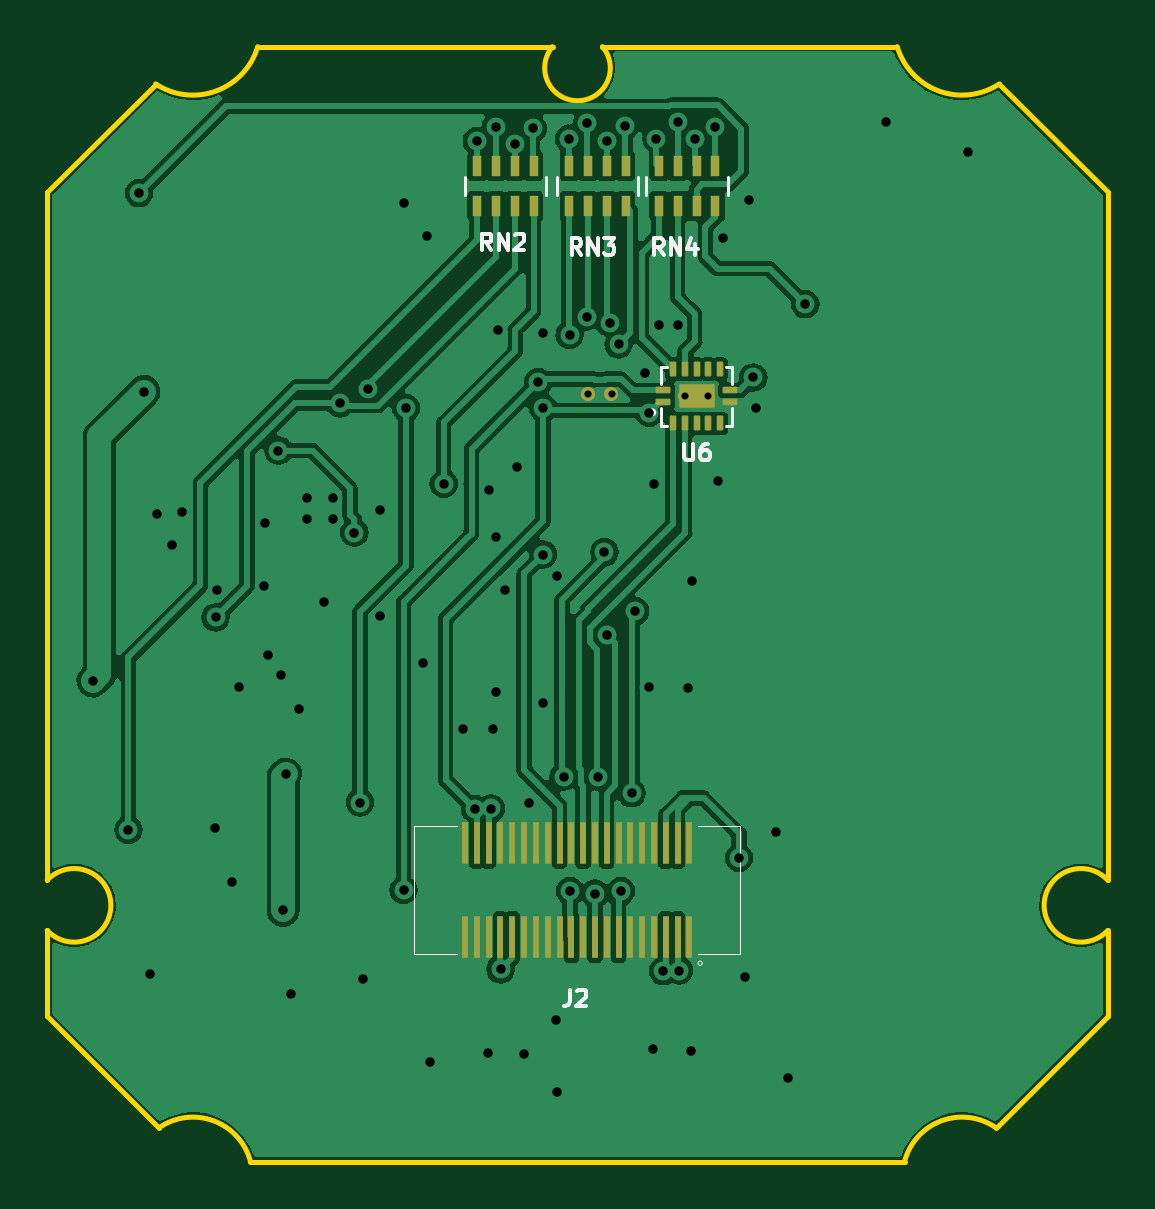
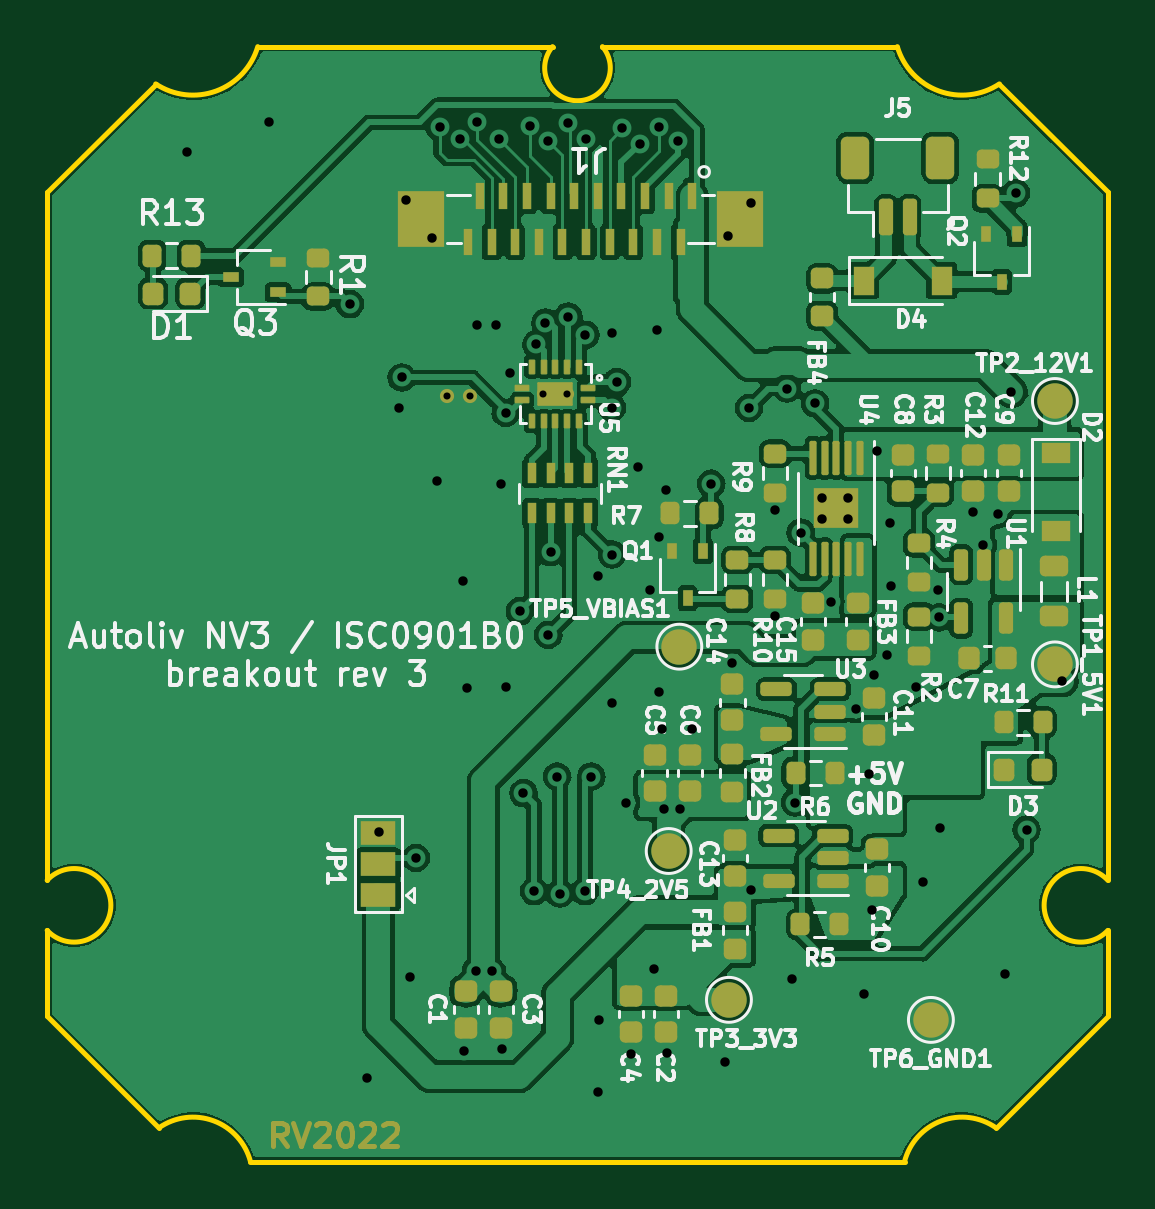
Circuit board: 11 layer files. Board 44.9 x 47.2 mm.
- bottom_copper: isc0901b0-breakout-B_Cu.gbr (213093 bytes)
- bottom_mask: isc0901b0-breakout-B_Mask.gbr (10743 bytes)
- paste: isc0901b0-breakout-B_Paste.gbr (8528 bytes)
- bottom_silk: isc0901b0-breakout-B_Silkscreen.gbr (63680 bytes)
- outline: isc0901b0-breakout-Edge_Cuts.gbr (1704 bytes)
- top_copper: isc0901b0-breakout-F_Cu.gbr (113422 bytes)
- top_mask: isc0901b0-breakout-F_Mask.gbr (3675 bytes)
- paste: isc0901b0-breakout-F_Paste.gbr (3519 bytes)
- top_silk: isc0901b0-breakout-F_Silkscreen.gbr (5101 bytes)
- drill: isc0901b0-breakout-NPTH.drl (348 bytes)
- drill: isc0901b0-breakout-PTH.drl (2284 bytes)

=== bottom_copper: isc0901b0-breakout-B_Cu.gbr (213093 bytes, source omitted) ===
=== bottom_mask: isc0901b0-breakout-B_Mask.gbr (10743 bytes, source omitted) ===
=== paste: isc0901b0-breakout-B_Paste.gbr (8528 bytes, source omitted) ===
=== bottom_silk: isc0901b0-breakout-B_Silkscreen.gbr (63680 bytes, source omitted) ===
=== outline: isc0901b0-breakout-Edge_Cuts.gbr ===
%TF.GenerationSoftware,KiCad,Pcbnew,6.0.0-d3dd2cf0fa~116~ubuntu20.04.1*%
%TF.CreationDate,2022-01-19T11:27:03+02:00*%
%TF.ProjectId,isc0901b0-breakout,69736330-3930-4316-9230-2d627265616b,rev2*%
%TF.SameCoordinates,Original*%
%TF.FileFunction,Profile,NP*%
%FSLAX46Y46*%
G04 Gerber Fmt 4.6, Leading zero omitted, Abs format (unit mm)*
G04 Created by KiCad (PCBNEW 6.0.0-d3dd2cf0fa~116~ubuntu20.04.1) date 2022-01-19 11:27:03*
%MOMM*%
%LPD*%
G01*
G04 APERTURE LIST*
%TA.AperFunction,Profile*%
%ADD10C,0.200000*%
%TD*%
G04 APERTURE END LIST*
D10*
X52717501Y-139600000D02*
G75*
G03*
X48847516Y-138165186I-2435170J-631673D01*
G01*
X44110998Y-133428667D02*
X44110999Y-129812083D01*
X66560999Y-139600000D02*
X80404497Y-139600000D01*
X48701052Y-93977184D02*
G75*
G03*
X53021684Y-92400000I1577184J2386059D01*
G01*
X89010999Y-98571333D02*
X84416850Y-93977184D01*
X84274480Y-138165185D02*
X89010999Y-133428666D01*
X65504095Y-92399256D02*
G75*
G03*
X67617903Y-92399256I1056904J-900744D01*
G01*
X44110999Y-129812083D02*
G75*
G03*
X44110998Y-127687918I1139001J1062083D01*
G01*
X89010999Y-127687917D02*
G75*
G03*
X89010999Y-129812083I-1139002J-1062083D01*
G01*
X66560999Y-139600000D02*
X52717500Y-139600000D01*
X44106904Y-98571333D02*
X48701052Y-93977184D01*
X89010999Y-133428666D02*
X89010999Y-129812083D01*
X84274480Y-138165185D02*
G75*
G03*
X80404497Y-139600000I-1434814J-2066485D01*
G01*
X44110998Y-127687918D02*
X44106904Y-98571333D01*
X80096218Y-92400000D02*
G75*
G03*
X84416850Y-93977184I2743448J808875D01*
G01*
X48847516Y-138165186D02*
X44110998Y-133428667D01*
X80096218Y-92400000D02*
X67617903Y-92399256D01*
X53021684Y-92400000D02*
X65504095Y-92399256D01*
X89010999Y-127687917D02*
X89010999Y-98571333D01*
M02*

=== top_copper: isc0901b0-breakout-F_Cu.gbr (113422 bytes, source omitted) ===
=== top_mask: isc0901b0-breakout-F_Mask.gbr (3675 bytes, source withheld) ===
=== paste: isc0901b0-breakout-F_Paste.gbr (3519 bytes, source withheld) ===
=== top_silk: isc0901b0-breakout-F_Silkscreen.gbr ===
%TF.GenerationSoftware,KiCad,Pcbnew,6.0.0-d3dd2cf0fa~116~ubuntu20.04.1*%
%TF.CreationDate,2022-01-19T11:27:02+02:00*%
%TF.ProjectId,isc0901b0-breakout,69736330-3930-4316-9230-2d627265616b,rev2*%
%TF.SameCoordinates,Original*%
%TF.FileFunction,Legend,Top*%
%TF.FilePolarity,Positive*%
%FSLAX46Y46*%
G04 Gerber Fmt 4.6, Leading zero omitted, Abs format (unit mm)*
G04 Created by KiCad (PCBNEW 6.0.0-d3dd2cf0fa~116~ubuntu20.04.1) date 2022-01-19 11:27:02*
%MOMM*%
%LPD*%
G01*
G04 APERTURE LIST*
%ADD10C,0.150000*%
%ADD11C,0.120000*%
%ADD12C,0.050000*%
G04 APERTURE END LIST*
D10*
%TO.C,U6*%
X71066666Y-109216666D02*
X71066666Y-109783333D01*
X71100000Y-109850000D01*
X71133333Y-109883333D01*
X71200000Y-109916666D01*
X71333333Y-109916666D01*
X71400000Y-109883333D01*
X71433333Y-109850000D01*
X71466666Y-109783333D01*
X71466666Y-109216666D01*
X72100000Y-109216666D02*
X71966666Y-109216666D01*
X71900000Y-109250000D01*
X71866666Y-109283333D01*
X71800000Y-109383333D01*
X71766666Y-109516666D01*
X71766666Y-109783333D01*
X71800000Y-109850000D01*
X71833333Y-109883333D01*
X71900000Y-109916666D01*
X72033333Y-109916666D01*
X72100000Y-109883333D01*
X72133333Y-109850000D01*
X72166666Y-109783333D01*
X72166666Y-109616666D01*
X72133333Y-109550000D01*
X72100000Y-109516666D01*
X72033333Y-109483333D01*
X71900000Y-109483333D01*
X71833333Y-109516666D01*
X71800000Y-109550000D01*
X71766666Y-109616666D01*
%TO.C,RN3*%
X66716666Y-101216666D02*
X66483333Y-100883333D01*
X66316666Y-101216666D02*
X66316666Y-100516666D01*
X66583333Y-100516666D01*
X66650000Y-100550000D01*
X66683333Y-100583333D01*
X66716666Y-100650000D01*
X66716666Y-100750000D01*
X66683333Y-100816666D01*
X66650000Y-100850000D01*
X66583333Y-100883333D01*
X66316666Y-100883333D01*
X67016666Y-101216666D02*
X67016666Y-100516666D01*
X67416666Y-101216666D01*
X67416666Y-100516666D01*
X67683333Y-100516666D02*
X68116666Y-100516666D01*
X67883333Y-100783333D01*
X67983333Y-100783333D01*
X68050000Y-100816666D01*
X68083333Y-100850000D01*
X68116666Y-100916666D01*
X68116666Y-101083333D01*
X68083333Y-101150000D01*
X68050000Y-101183333D01*
X67983333Y-101216666D01*
X67783333Y-101216666D01*
X67716666Y-101183333D01*
X67683333Y-101150000D01*
%TO.C,RN2*%
X62916666Y-101016666D02*
X62683333Y-100683333D01*
X62516666Y-101016666D02*
X62516666Y-100316666D01*
X62783333Y-100316666D01*
X62850000Y-100350000D01*
X62883333Y-100383333D01*
X62916666Y-100450000D01*
X62916666Y-100550000D01*
X62883333Y-100616666D01*
X62850000Y-100650000D01*
X62783333Y-100683333D01*
X62516666Y-100683333D01*
X63216666Y-101016666D02*
X63216666Y-100316666D01*
X63616666Y-101016666D01*
X63616666Y-100316666D01*
X63916666Y-100383333D02*
X63950000Y-100350000D01*
X64016666Y-100316666D01*
X64183333Y-100316666D01*
X64250000Y-100350000D01*
X64283333Y-100383333D01*
X64316666Y-100450000D01*
X64316666Y-100516666D01*
X64283333Y-100616666D01*
X63883333Y-101016666D01*
X64316666Y-101016666D01*
%TO.C,RN4*%
X70216666Y-101216666D02*
X69983333Y-100883333D01*
X69816666Y-101216666D02*
X69816666Y-100516666D01*
X70083333Y-100516666D01*
X70150000Y-100550000D01*
X70183333Y-100583333D01*
X70216666Y-100650000D01*
X70216666Y-100750000D01*
X70183333Y-100816666D01*
X70150000Y-100850000D01*
X70083333Y-100883333D01*
X69816666Y-100883333D01*
X70516666Y-101216666D02*
X70516666Y-100516666D01*
X70916666Y-101216666D01*
X70916666Y-100516666D01*
X71550000Y-100750000D02*
X71550000Y-101216666D01*
X71383333Y-100483333D02*
X71216666Y-100983333D01*
X71650000Y-100983333D01*
%TO.C,J2*%
X66241666Y-132316666D02*
X66241666Y-132816666D01*
X66208333Y-132916666D01*
X66141666Y-132983333D01*
X66041666Y-133016666D01*
X65975000Y-133016666D01*
X66541666Y-132383333D02*
X66575000Y-132350000D01*
X66641666Y-132316666D01*
X66808333Y-132316666D01*
X66875000Y-132350000D01*
X66908333Y-132383333D01*
X66941666Y-132450000D01*
X66941666Y-132516666D01*
X66908333Y-132616666D01*
X66508333Y-133016666D01*
X66941666Y-133016666D01*
D11*
%TO.C,U6*%
X70350000Y-108450000D02*
X70100000Y-108450000D01*
X70100000Y-108450000D02*
X70100000Y-107700000D01*
X72850000Y-105950000D02*
X73100000Y-105950000D01*
X73100000Y-108450000D02*
X72850000Y-108450000D01*
X73100000Y-105950000D02*
X73100000Y-106700000D01*
X70100000Y-106700000D02*
X70100000Y-105950000D01*
X73100000Y-107700000D02*
X73100000Y-108450000D01*
X70100000Y-105950000D02*
X70350000Y-105950000D01*
X69832956Y-107880000D02*
G75*
G03*
X69832956Y-107880000I-102956J0D01*
G01*
%TO.C,RN3*%
X69120000Y-97900000D02*
X69120000Y-98700000D01*
X65680000Y-97900000D02*
X65680000Y-98700000D01*
%TO.C,RN2*%
X65220000Y-97900000D02*
X65220000Y-98700000D01*
X61780000Y-97900000D02*
X61780000Y-98700000D01*
%TO.C,RN4*%
X72920000Y-97900000D02*
X72920000Y-98700000D01*
X69480000Y-97900000D02*
X69480000Y-98700000D01*
D12*
%TO.C,J2*%
X59650000Y-125400000D02*
X61450000Y-125400000D01*
X59650000Y-130800000D02*
X59650000Y-125400000D01*
X61450000Y-130800000D02*
X59650000Y-130800000D01*
X73450000Y-125400000D02*
X71650000Y-125400000D01*
X73450000Y-130800000D02*
X71650000Y-130800000D01*
X73450000Y-125400000D02*
X73450000Y-130800000D01*
X71840139Y-131200000D02*
G75*
G03*
X71840139Y-131200000I-90139J0D01*
G01*
%TD*%
M02*

=== drill: isc0901b0-breakout-NPTH.drl ===
M48
; DRILL file {KiCad 6.0.0-d3dd2cf0fa~116~ubuntu20.04.1} date trešdiena, 2022. gada 19. janvāris, 11:27:05
; FORMAT={-:-/ absolute / inch / decimal}
; #@! TF.CreationDate,2022-01-19T11:27:05+02:00
; #@! TF.GenerationSoftware,Kicad,Pcbnew,6.0.0-d3dd2cf0fa~116~ubuntu20.04.1
; #@! TF.FileFunction,NonPlated,1,2,NPTH
FMAT,2
INCH
%
G90
G05
T0
M30

=== drill: isc0901b0-breakout-PTH.drl ===
M48
; DRILL file {KiCad 6.0.0-d3dd2cf0fa~116~ubuntu20.04.1} date trešdiena, 2022. gada 19. janvāris, 11:27:05
; FORMAT={-:-/ absolute / inch / decimal}
; #@! TF.CreationDate,2022-01-19T11:27:05+02:00
; #@! TF.GenerationSoftware,Kicad,Pcbnew,6.0.0-d3dd2cf0fa~116~ubuntu20.04.1
; #@! TF.FileFunction,Plated,1,2,PTH
FMAT,2
INCH
; #@! TA.AperFunction,Plated,PTH,ComponentDrill
T1C0.0118
; #@! TA.AperFunction,Plated,PTH,ViaDrill
T2C0.0157
%
G90
G05
T1
X2.6378Y-4.2165
X2.6772Y-4.2165
X2.7992Y-4.2205
X2.8386Y-4.2205
T2
X1.813Y-4.6949
X1.872Y-4.9429
X1.8898Y-3.8819
X1.8976Y-4.2126
X1.9075Y-5.1831
X1.9203Y-4.4173
X1.9449Y-4.4685
X1.9606Y-4.4134
X2.0157Y-4.9406
X2.0173Y-4.589
X2.0197Y-4.5433
X2.0453Y-5.0295
X2.0571Y-4.7047
X2.0984Y-4.5374
X2.1004Y-4.4311
X2.1043Y-4.6516
X2.122Y-4.311
X2.126Y-4.685
X2.1299Y-5.0768
X2.1339Y-4.8504
X2.1437Y-5.2165
X2.1565Y-4.7418
X2.1693Y-4.3898
X2.1693Y-4.4252
X2.1988Y-4.563
X2.2126Y-4.3898
X2.2126Y-4.4252
X2.2244Y-4.2323
X2.2485Y-4.4476
X2.2579Y-4.8976
X2.2638Y-5.1909
X2.2712Y-4.2077
X2.2913Y-4.4094
X2.2913Y-4.5866
X2.3307Y-3.8976
X2.3307Y-5.0433
X2.3346Y-4.2402
X2.3622Y-4.6654
X2.3701Y-3.9528
X2.374Y-5.3307
X2.3976Y-4.3661
X2.4291Y-4.7756
X2.4494Y-4.9084
X2.4528Y-3.7953
X2.4705Y-5.315
X2.4724Y-4.376
X2.4764Y-4.9075
X2.4803Y-4.7756
X2.4843Y-3.7717
X2.4843Y-4.4547
X2.4843Y-4.7126
X2.4882Y-4.1102
X2.4923Y-5.1758
X2.5Y-4.5433
X2.5157Y-3.7992
X2.5197Y-4.3386
X2.5315Y-5.3169
X2.5394Y-4.8976
X2.546Y-3.774
X2.5551Y-4.1969
X2.563Y-4.1142
X2.563Y-4.2402
X2.563Y-4.4843
X2.563Y-4.7323
X2.5846Y-5.2598
X2.5866Y-4.5197
X2.5866Y-5.3799
X2.5974Y-4.8543
X2.6063Y-3.7913
X2.6073Y-4.1181
X2.6083Y-5.0453
X2.6358Y-4.0876
X2.6362Y-3.7657
X2.6496Y-5.0492
X2.6545Y-4.8543
X2.6654Y-4.4803
X2.6693Y-3.7953
X2.6693Y-4.6181
X2.6739Y-4.0975
X2.689Y-4.1339
X2.6929Y-5.0453
X2.6995Y-3.7701
X2.7106Y-4.8819
X2.7165Y-4.5787
X2.7323Y-4.1811
X2.7402Y-4.248
X2.7402Y-4.7047
X2.7461Y-5.3091
X2.748Y-4.3661
X2.752Y-3.7913
X2.7559Y-4.1024
X2.7635Y-5.1786
X2.7874Y-3.7638
X2.7874Y-4.1024
X2.7898Y-5.1776
X2.8051Y-4.7067
X2.8091Y-5.311
X2.811Y-4.5276
X2.8159Y-3.7916
X2.8504Y-3.7717
X2.8543Y-4.3622
X2.8622Y-3.9567
X2.8898Y-4.9902
X2.8996Y-5.189
X2.9055Y-3.8937
X2.9134Y-4.189
X2.9173Y-4.2402
X2.9508Y-4.9469
X2.9705Y-5.3563
X3.0Y-4.0669
X3.1339Y-3.7638
X3.2717Y-3.813
T0
M30

